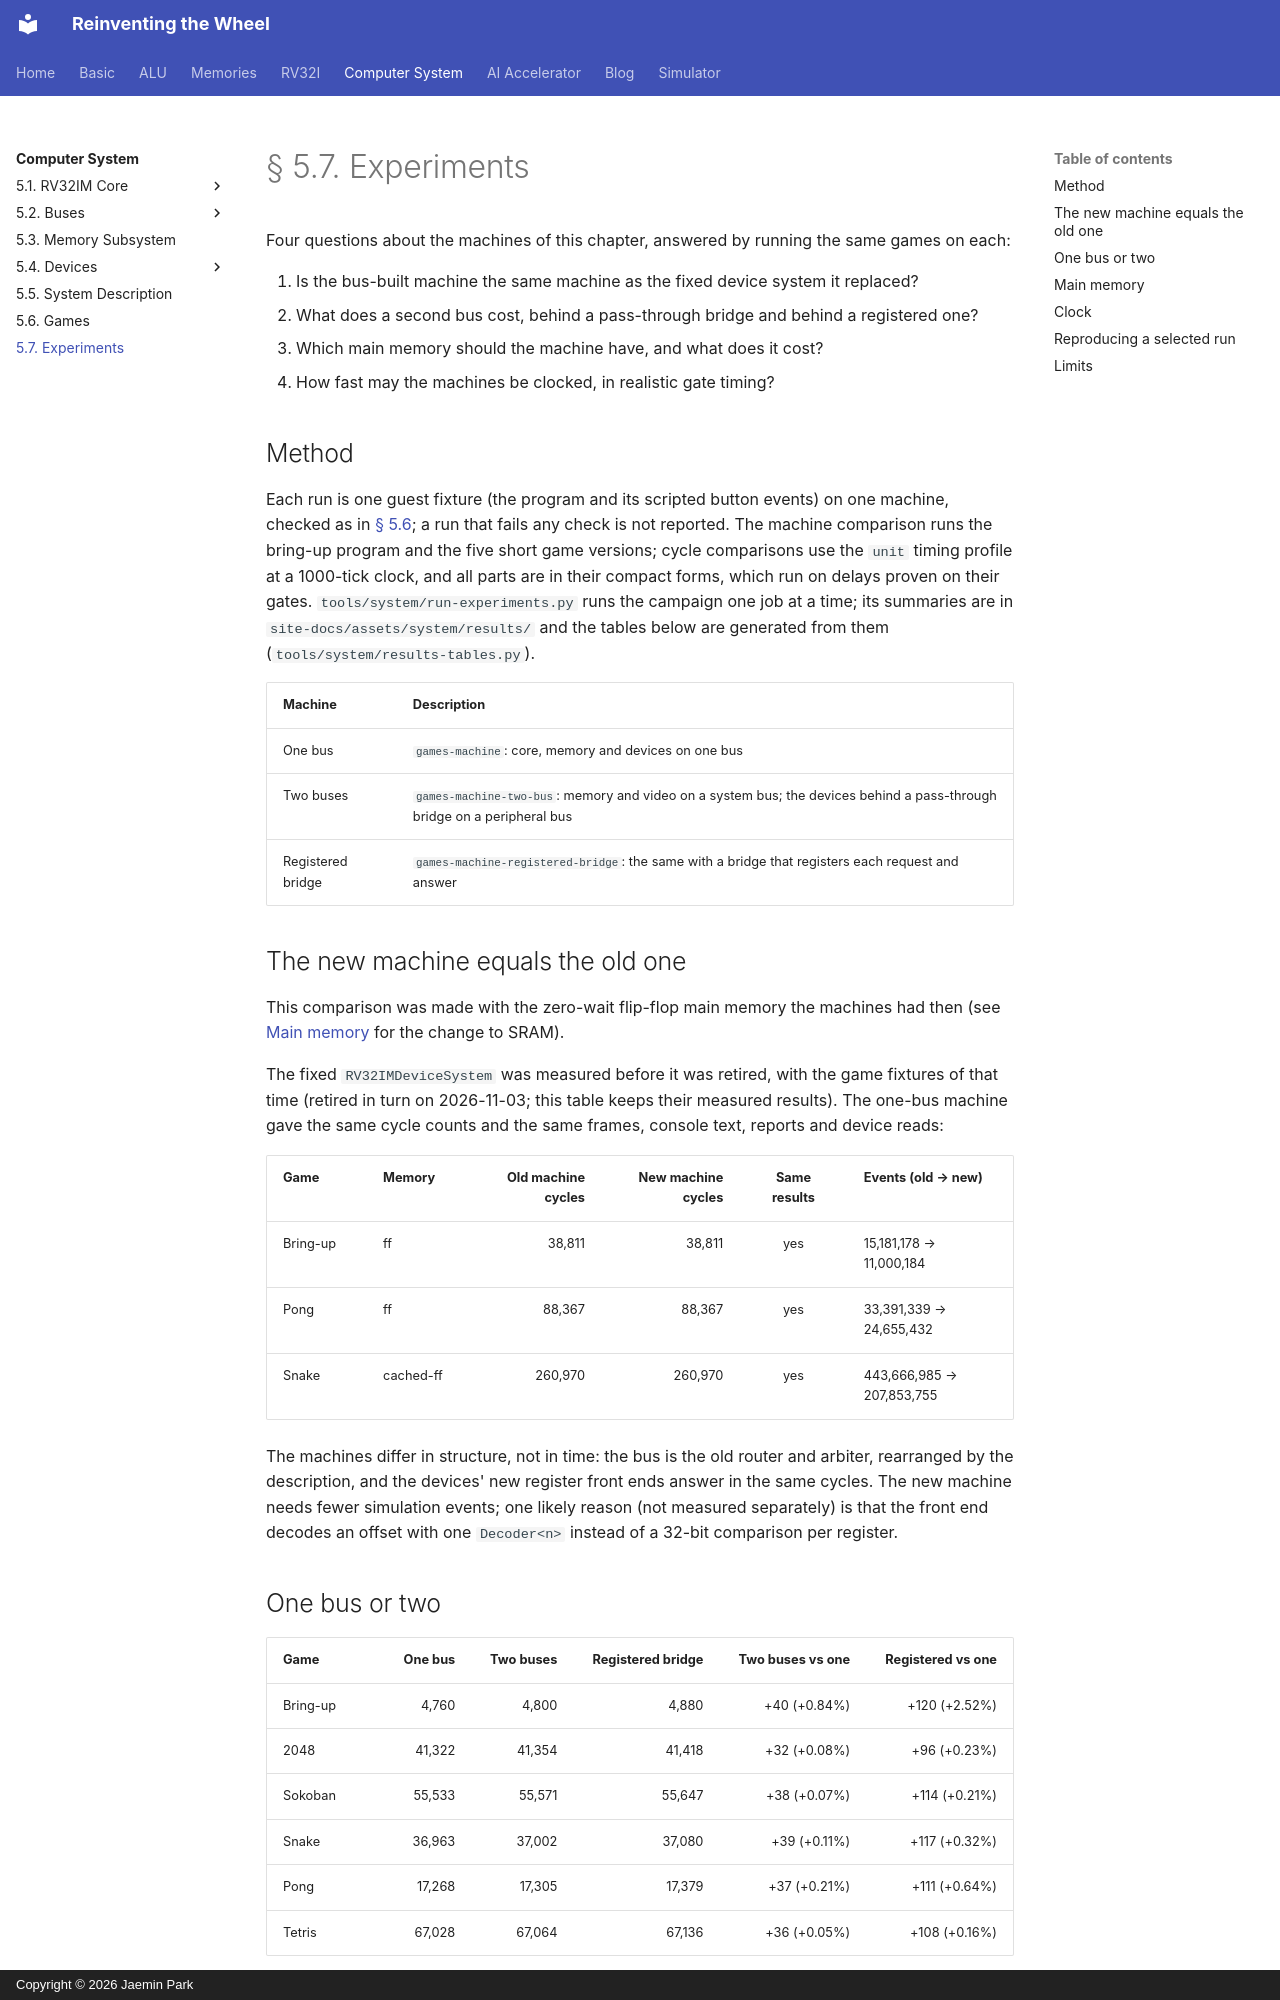

repository: arnold518/reinventing-the-wheel · page: system/5.7/index.html · generator: mkdocs · copyright: Copyright © 2026 Jaemin Park

# § 5.7. Experiments

Four questions about the machines of this chapter, answered by running the
same games on each:

1. Is the bus-built machine the same machine as the fixed device system it
   replaced?
2. What does a second bus cost, behind a pass-through bridge and behind a
   registered one?
3. Which main memory should the machine have, and what does it cost?
4. How fast may the machines be clocked, in realistic gate timing?

## Method

Each run is one guest fixture (the program and its scripted button events)
on one machine, checked as in [§ 5.6](5.6.md#how-a-run-is-checked); a run
that fails any check is not reported. The machine comparison runs the
bring-up program and the five short game versions; cycle comparisons use the
`unit` timing profile at a 1000-tick clock, and all parts are in their
compact forms, which run on delays proven on their gates.
`tools/system/run-experiments.py` runs the campaign one job at a time; its
summaries are in `site-docs/assets/system/results/` and the tables below are
generated from them (`tools/system/results-tables.py`).

| Machine | Description |
| --- | --- |
| One bus | `games-machine`: core, memory and devices on one bus |
| Two buses | `games-machine-two-bus`: memory and video on a system bus; the devices behind a pass-through bridge on a peripheral bus |
| Registered bridge | `games-machine-registered-bridge`: the same with a bridge that registers each request and answer |

## The new machine equals the old one

This comparison was made with the zero-wait flip-flop main memory the
machines had then (see [Main memory](#main-memory) for the change to SRAM).

The fixed `RV32IMDeviceSystem` was measured before it was retired, with the
game fixtures of that time (retired in turn on 2026-11-03; this table keeps
their measured results). The one-bus machine gave the same cycle counts and
the same frames, console text, reports and device reads:

<!-- results: baseline -->
| Game | Memory | Old machine cycles | New machine cycles | Same results | Events (old → new) |
| --- | --- | ---: | ---: | :---: | --- |
| Bring-up | ff | 38,811 | 38,811 | yes | 15,181,178 → 11,000,184 |
| Pong | ff | 88,367 | 88,367 | yes | 33,391,339 → 24,655,432 |
| Snake | cached-ff | 260,970 | 260,970 | yes | 443,666,985 → 207,853,755 |
<!-- /results -->

The machines differ in structure, not in time: the bus is the old router
and arbiter, rearranged by the description, and the devices' new register
front ends answer in the same cycles. The new machine needs fewer simulation
events; one likely reason (not measured separately) is that the front end
decodes an offset with one `Decoder<n>` instead of a 32-bit comparison per
register.
